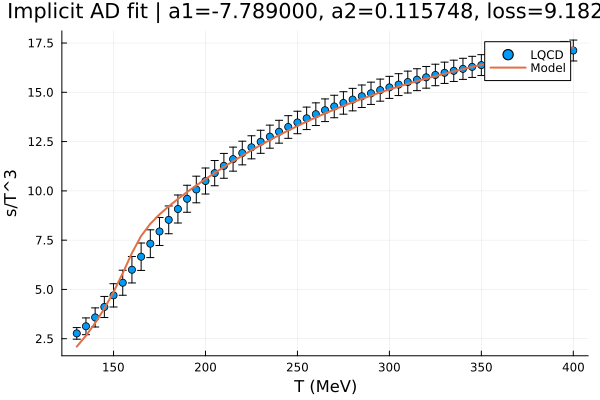

Source data for this figure (header and first rows):
T, sT3_target, sT3_pred, err
130, 2.77, 2.1, 0.295
135, 3.13, 2.655, 0.425
140, 3.58, 3.296, 0.485
145, 4.11, 4.029, 0.535
150, 4.7, 4.867, 0.59
155, 5.34, 5.824, 0.635
160, 6, 6.845, 0.67
165, 6.66, 7.712, 0.695
170, 7.32, 8.33, 0.705
175, 7.94, 8.806, 0.71
180, 8.53, 9.215, 0.705
185, 9.08, 9.589, 0.71
190, 9.6, 9.94, 0.685
195, 10.07, 10.28, 0.675
200, 10.5, 10.6, 0.66
205, 10.9, 10.91, 0.64
210, 11.27, 11.21, 0.63
215, 11.61, 11.5, 0.61
220, 11.92, 11.79, 0.6
225, 12.21, 12.06, 0.585
230, 12.49, 12.32, 0.585
235, 12.75, 12.58, 0.585
240, 13, 12.83, 0.58
245, 13.24, 13.06, 0.575
250, 13.47, 13.29, 0.57
255, 13.68, 13.51, 0.57
260, 13.89, 13.73, 0.575
265, 14.09, 13.93, 0.575
270, 14.28, 14.12, 0.57
275, 14.46, 14.31, 0.57
280, 14.63, 14.49, 0.57
285, 14.8, 14.67, 0.57
290, 14.95, 14.83, 0.565
295, 15.11, 14.99, 0.56
300, 15.25, 15.14, 0.56
305, 15.39, 15.29, 0.555
310, 15.52, 15.43, 0.555
315, 15.64, 15.57, 0.555
320, 15.76, 15.7, 0.55
325, 15.88, 15.82, 0.545
330, 15.99, 15.94, 0.54
335, 16.09, 16.06, 0.54
340, 16.19, 16.17, 0.535
345, 16.29, 16.28, 0.535
350, 16.38, 16.39, 0.53
355, 16.47, 16.49, 0.53
360, 16.55, 16.59, 0.53
365, 16.63, 16.68, 0.53
370, 16.71, 16.77, 0.53
375, 16.78, 16.86, 0.53
380, 16.85, 16.95, 0.53
385, 16.92, 17.04, 0.53
390, 16.99, 17.12, 0.53
395, 17.05, 17.2, 0.53
400, 17.12, 17.27, 0.53
